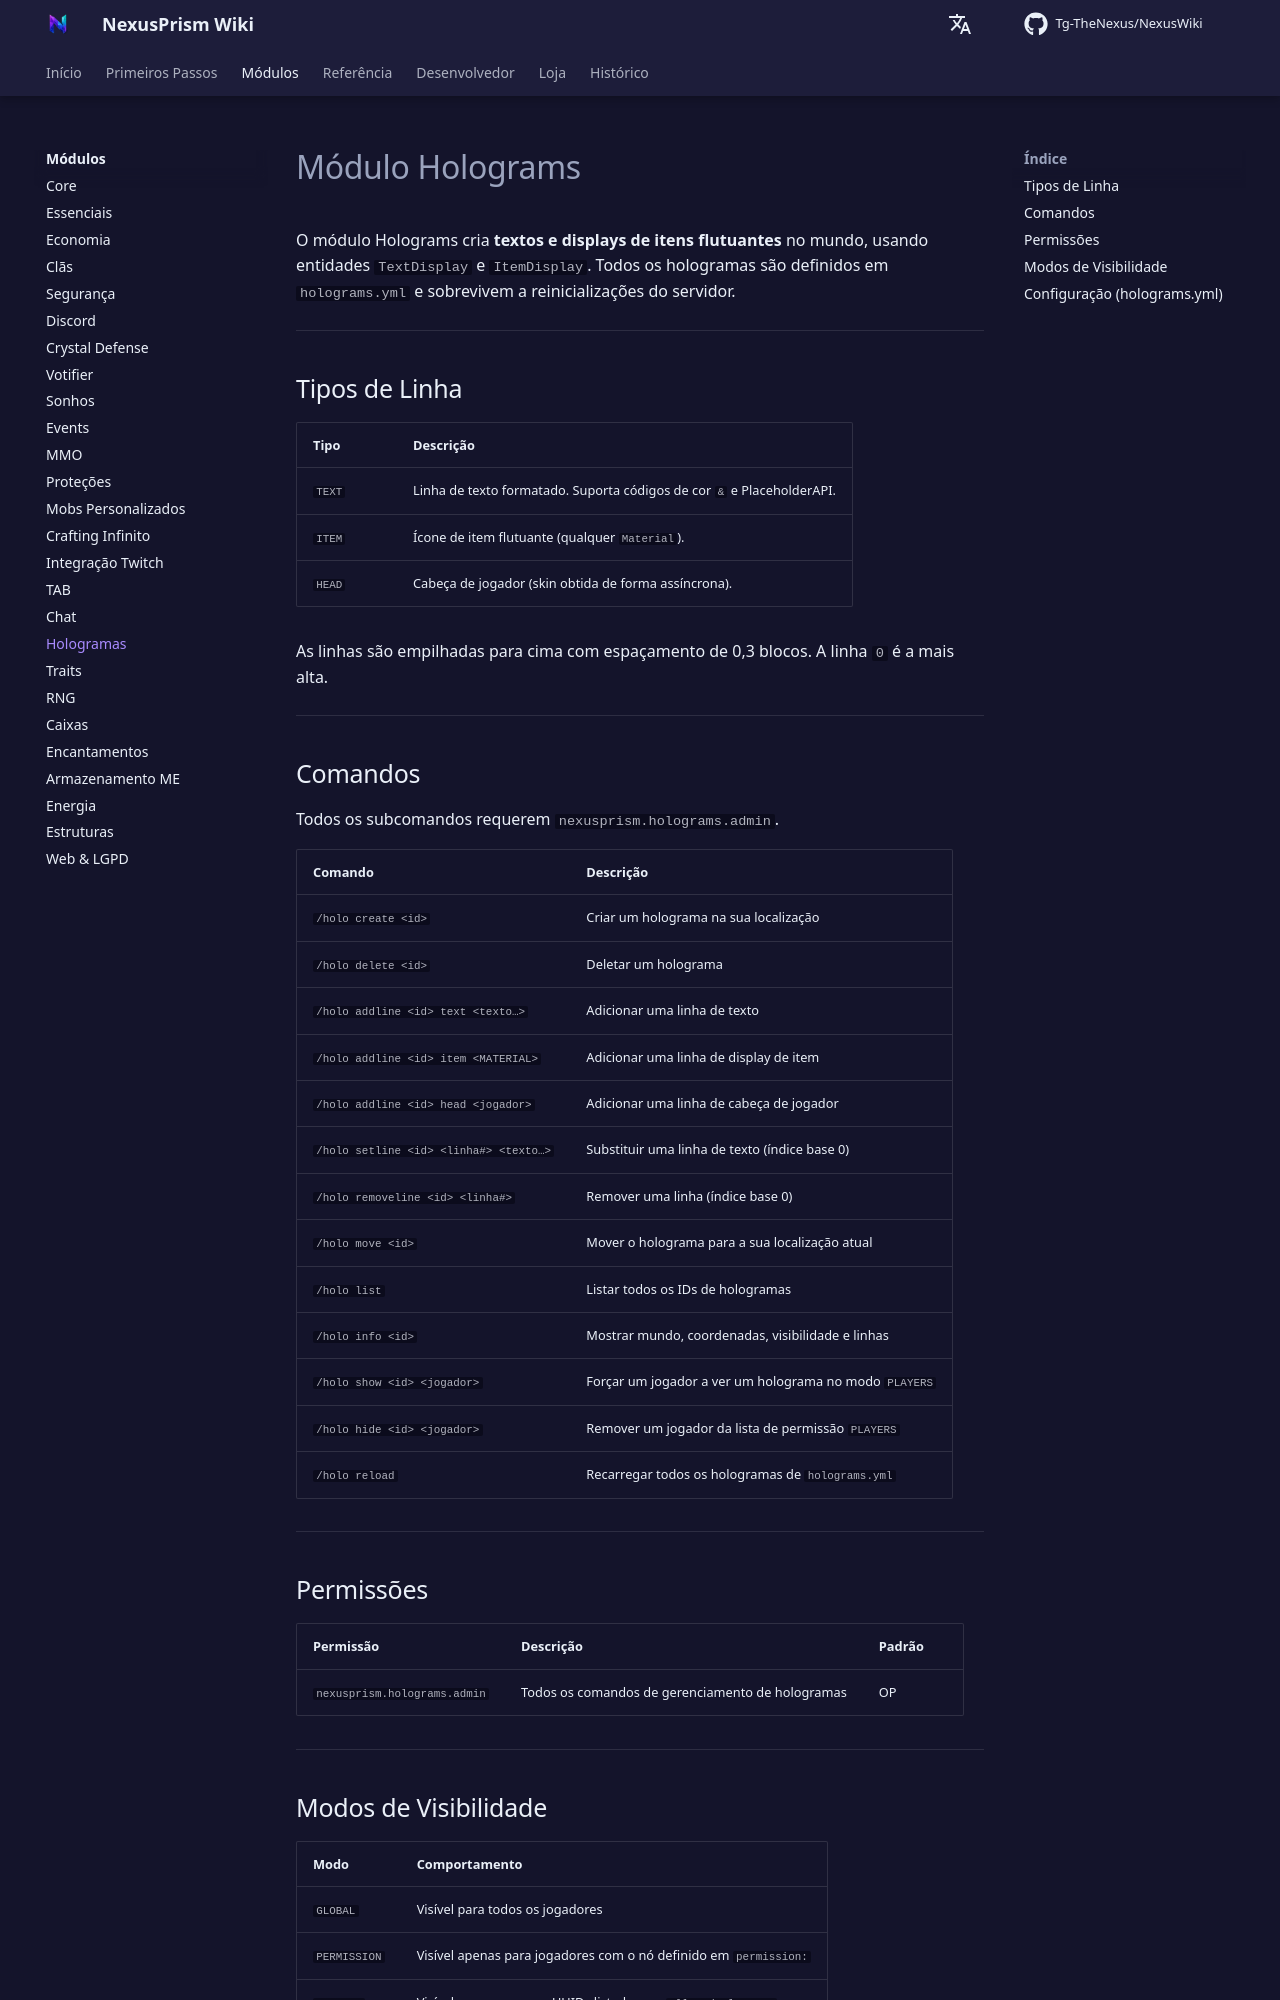

repository: Tg-TheNexus/NexusWiki · page: modules/holograms/index.html · generator: mkdocs

# Módulo Holograms

O módulo Holograms cria **textos e displays de itens flutuantes** no mundo, usando entidades `TextDisplay` e `ItemDisplay`. Todos os hologramas são definidos em `holograms.yml` e sobrevivem a reinicializações do servidor.

---

## Tipos de Linha

| Tipo | Descrição |
| --- | --- |
| `TEXT` | Linha de texto formatado. Suporta códigos de cor `&` e PlaceholderAPI. |
| `ITEM` | Ícone de item flutuante (qualquer `Material`). |
| `HEAD` | Cabeça de jogador (skin obtida de forma assíncrona). |

As linhas são empilhadas para cima com espaçamento de 0,3 blocos. A linha `0` é a mais alta.

---

## Comandos

Todos os subcomandos requerem `nexusprism.holograms.admin`.

| Comando | Descrição |
| --- | --- |
| `/holo create <id>` | Criar um holograma na sua localização |
| `/holo delete <id>` | Deletar um holograma |
| `/holo addline <id> text <texto…>` | Adicionar uma linha de texto |
| `/holo addline <id> item <MATERIAL>` | Adicionar uma linha de display de item |
| `/holo addline <id> head <jogador>` | Adicionar uma linha de cabeça de jogador |
| `/holo setline <id> <linha#> <texto…>` | Substituir uma linha de texto (índice base 0) |
| `/holo removeline <id> <linha#>` | Remover uma linha (índice base 0) |
| `/holo move <id>` | Mover o holograma para a sua localização atual |
| `/holo list` | Listar todos os IDs de hologramas |
| `/holo info <id>` | Mostrar mundo, coordenadas, visibilidade e linhas |
| `/holo show <id> <jogador>` | Forçar um jogador a ver um holograma no modo `PLAYERS` |
| `/holo hide <id> <jogador>` | Remover um jogador da lista de permissão `PLAYERS` |
| `/holo reload` | Recarregar todos os hologramas de `holograms.yml` |

---

## Permissões

| Permissão | Descrição | Padrão |
| --- | --- | --- |
| `nexusprism.holograms.admin` | Todos os comandos de gerenciamento de hologramas | OP |

---
